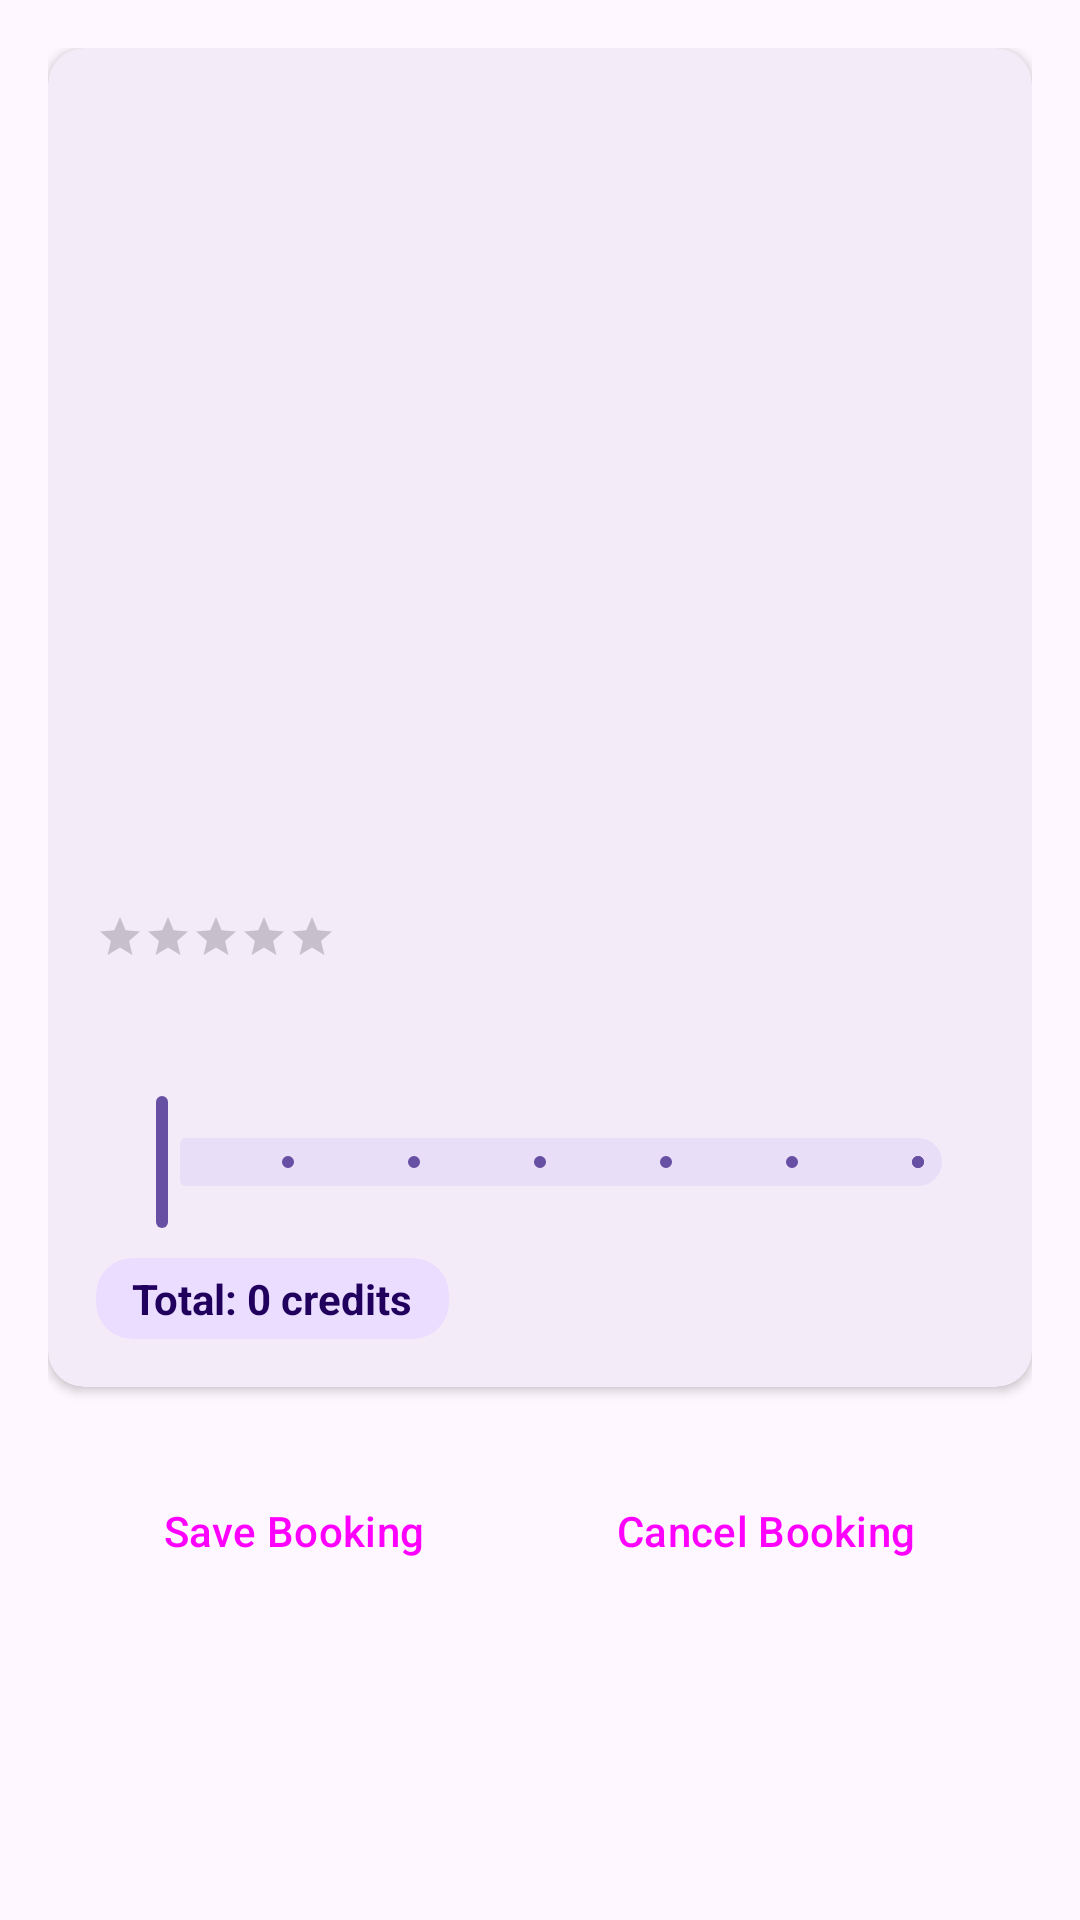

Layout XML and referenced resources for this Android screen:
<!-- AndroidManifest.xml: application theme Theme.RentACar -->
<!-- res/layout/activity_detail.xml -->
<?xml version="1.0" encoding="utf-8"?>
<ScrollView xmlns:android="http://schemas.android.com/apk/res/android"
    xmlns:app="http://schemas.android.com/apk/res-auto"
    android:layout_width="match_parent"
    android:layout_height="match_parent"
    android:background="?android:colorBackground"
    android:padding="16dp">

    <LinearLayout
        android:layout_width="match_parent"
        android:layout_height="wrap_content"
        android:orientation="vertical"
        android:gravity="center_horizontal">

        <com.google.android.material.card.MaterialCardView
            android:layout_width="match_parent"
            android:layout_height="wrap_content"
            app:cardBackgroundColor="?attr/colorSurface"
            app:cardCornerRadius="12dp"
            app:cardElevation="2dp"
            app:strokeWidth="0dp"
            android:layout_marginBottom="16dp">

            <LinearLayout
                android:layout_width="match_parent"
                android:layout_height="wrap_content"
                android:orientation="vertical"
                android:padding="16dp">

                <ImageView
                    android:id="@+id/ivCarDetail"
                    android:layout_width="match_parent"
                    android:layout_height="200dp"
                    android:scaleType="centerCrop"
                    android:contentDescription="@string/car_image"
                    android:layout_marginBottom="12dp" />

                <TextView
                    android:id="@+id/tvDetailNameModel"
                    android:layout_width="wrap_content"
                    android:layout_height="wrap_content"
                    android:textSize="22sp"
                    android:textStyle="bold"
                    android:textColor="?android:textColorPrimary" />

                <TextView
                    android:id="@+id/tvDetailYear"
                    style="@style/CarDetailText"
                    android:layout_width="wrap_content"
                    android:layout_height="wrap_content"
                    android:textSize="14sp" />

                <RatingBar
                    android:id="@+id/rbDetail"
                    style="?attr/ratingBarStyleSmall"
                    android:layout_width="wrap_content"
                    android:layout_height="wrap_content"
                    android:isIndicator="true"
                    android:numStars="5"
                    android:stepSize="0.5"
                    android:layout_marginTop="4dp" />

                <TextView
                    android:id="@+id/tvDetailDailyCost"
                    style="@style/CarDetailText"
                    android:layout_width="wrap_content"
                    android:layout_height="wrap_content"
                    android:textSize="14sp"
                    android:layout_marginTop="4dp" />

                <com.google.android.material.slider.Slider
                    android:id="@+id/sliderDays"
                    android:layout_width="match_parent"
                    android:layout_height="wrap_content"
                    android:stepSize="1"
                    android:valueFrom="1"
                    android:valueTo="7"
                    android:value="1"
                    android:layout_marginTop="12dp" />

                <com.google.android.material.card.MaterialCardView
                    android:layout_width="wrap_content"
                    android:layout_height="wrap_content"
                    app:cardBackgroundColor="?attr/colorPrimaryContainer"
                    app:cardCornerRadius="12dp"
                    app:cardElevation="0dp"
                    app:strokeWidth="0dp"
                    android:layout_marginTop="8dp">

                    <TextView
                        android:id="@+id/tvTotalCost"
                        android:layout_width="wrap_content"
                        android:layout_height="wrap_content"
                        android:paddingHorizontal="12dp"
                        android:paddingVertical="4dp"
                        android:text="Total: 0 credits"
                        android:textStyle="bold"
                        android:textColor="?attr/colorOnPrimaryContainer" />
                </com.google.android.material.card.MaterialCardView>
            </LinearLayout>
        </com.google.android.material.card.MaterialCardView>

        <LinearLayout
            android:layout_width="wrap_content"
            android:layout_height="wrap_content"
            android:orientation="horizontal"
            android:gravity="center"
            android:layout_marginTop="8dp">

            <Button
                android:id="@+id/btnSave"
                style="?attr/materialButtonStyle"
                android:layout_width="wrap_content"
                android:layout_height="wrap_content"
                android:text="@string/save_booking" />

            <Button
                android:id="@+id/btnCancel"
                style="?attr/materialButtonOutlinedStyle"
                android:layout_width="wrap_content"
                android:layout_height="wrap_content"
                android:layout_marginStart="16dp"
                android:text="@string/cancel_booking" />
        </LinearLayout>
    </LinearLayout>
</ScrollView>
<!-- resources referenced by this layout -->
<resources>
  <string name="cancel_booking">Cancel Booking</string>
  <string name="car_image">Car image</string>
  <string name="save_booking">Save Booking</string>
  <style name="CarDetailText" parent="TextAppearance.AppCompat.Body1">
          <item name="android:textColor">?android:textColorPrimary</item>
          <item name="android:paddingTop">4dp</item>
          <item name="android:paddingBottom">4dp</item>
      </style>
  <style name="Theme.RentACar" parent="Base.Theme.RentACar" />
  <style name="Base.Theme.RentACar" parent="Theme.Material3.DayNight.NoActionBar">
          
          
      </style>
</resources>
